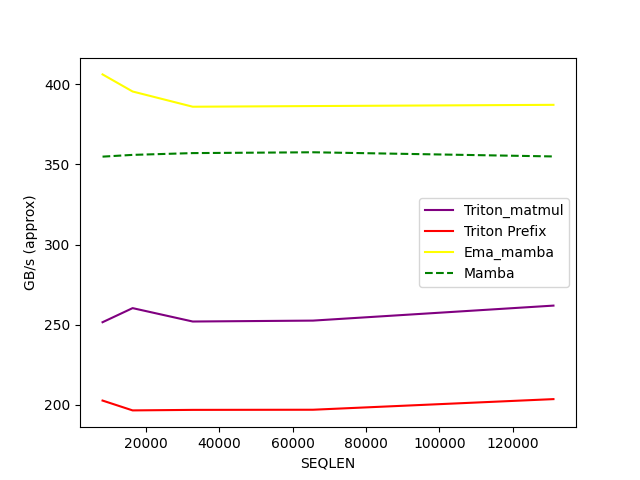

The file beside this chart, header and first rows:
SEQLEN, Triton_matmul, Triton Prefix, Ema_mamba, Mamba
8192, 251.6, 202.7, 406.2, 354.9
16384, 260.4, 196.6, 395.5, 356
32768, 252, 196.9, 386, 357.1
65536, 252.6, 197, 386.4, 357.6
131072, 262, 203.6, 387.2, 355
